Labelled photos from "dataset", an image-classification folder in jianzai0108/resnet_classification. The possible labels are: bed, door, toilet.

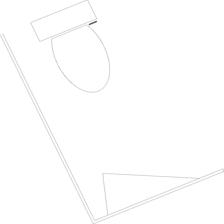
Label: toilet

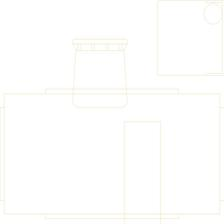
Label: bed

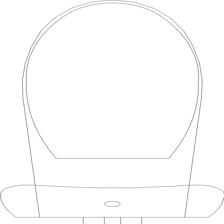
Label: toilet

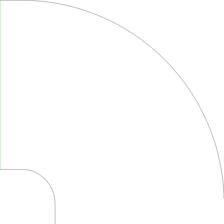
Label: bed

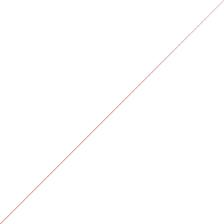
Label: toilet

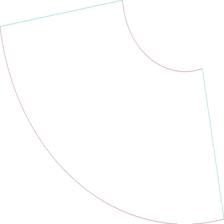
Label: bed
